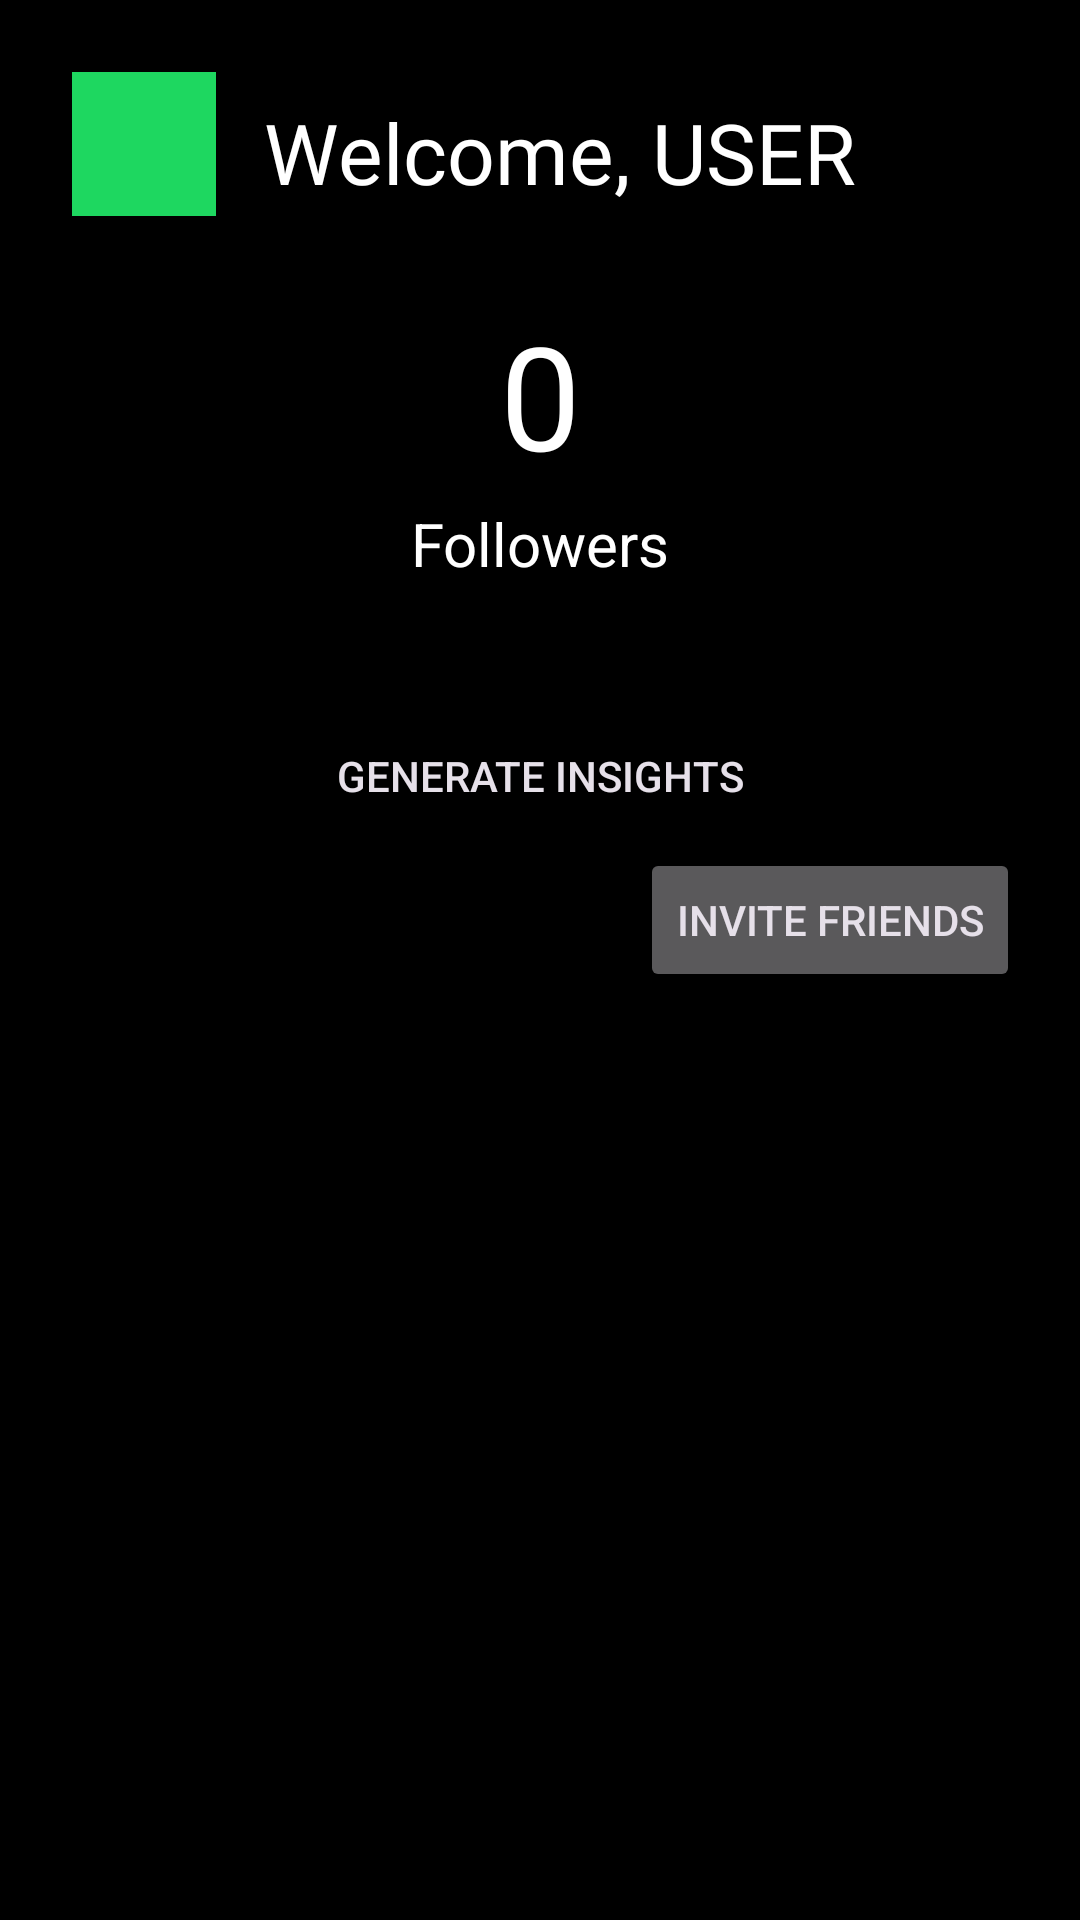

Layout XML and referenced resources for this Android screen:
<!-- AndroidManifest.xml: application theme Theme.SpotifyWrapper -->
<!-- res/layout/fragment_home_page.xml -->
<?xml version="1.0" encoding="utf-8"?>
<androidx.constraintlayout.widget.ConstraintLayout xmlns:android="http://schemas.android.com/apk/res/android"
    xmlns:app="http://schemas.android.com/apk/res-auto"
    xmlns:tools="http://schemas.android.com/tools"
    android:layout_width="match_parent"
    android:layout_height="match_parent"
    android:background="@color/black"
    tools:context=".fragments.app.HomePageFragment">

    <com.google.android.material.imageview.ShapeableImageView
        app:layout_constraintTop_toTopOf="parent"
        app:layout_constraintStart_toStartOf="parent"
        android:background="@color/spotify_green"
        android:id="@+id/profile_picture"
        android:layout_width="48dp"
        android:layout_height="48dp"
        android:layout_marginTop="24dp"
        android:layout_marginStart="24dp"
        app:shapeAppearanceOverlay="@style/circleImageView"
        />

    <TextView
        android:id="@+id/tv_welcome_text"
        android:layout_width="wrap_content"
        android:layout_height="wrap_content"
        app:layout_constraintStart_toStartOf="@id/profile_picture"
        app:layout_constraintTop_toTopOf="parent"
        android:layout_marginTop="32dp"
        android:layout_marginStart="64dp"
        android:text="Welcome, "
        android:textColor="@color/white"
        android:textSize="28sp"
        android:fontFamily="@font/figtreesemibold"/>

    <TextView
        android:id="@+id/tv_user_name"
        android:layout_width="wrap_content"
        android:layout_height="wrap_content"
        app:layout_constraintTop_toTopOf="parent"
        app:layout_constraintStart_toEndOf="@id/tv_welcome_text"
        android:layout_marginTop="32dp"
        android:text="USER"
        android:textColor="@color/white"
        android:textSize="28sp"
        android:fontFamily="@font/figtreesemibold"
        android:layout_marginBottom="32dp"
        />

    <TextView
        android:id="@+id/tv_follower_count"
        app:layout_constraintTop_toBottomOf="@id/tv_user_name"
        app:layout_constraintStart_toStartOf="parent"
        app:layout_constraintEnd_toEndOf="parent"
        android:layout_marginTop="30dp"
        android:text="0"
        android:textSize="48sp"
        android:textColor="@color/white"
        android:layout_width="wrap_content"
        android:layout_height="wrap_content"/>

    <TextView
        app:layout_constraintTop_toBottomOf="@id/tv_follower_count"
        app:layout_constraintStart_toStartOf="@id/tv_follower_count"
        app:layout_constraintEnd_toEndOf="@id/tv_follower_count"
        android:layout_marginTop="4dp"
        android:text="Followers"
        android:textSize="20sp"
        android:textColor="@color/white"
        android:id="@+id/tv_follower_title"
        android:layout_width="wrap_content"
        android:layout_height="wrap_content"/>

    <androidx.appcompat.widget.AppCompatButton
        android:id="@+id/bt_generate_insights"
        app:layout_constraintTop_toBottomOf="@id/tv_follower_title"
        app:layout_constraintStart_toStartOf="parent"
        android:text="Generate Insights"
        android:background="@drawable/button_background_primary"
        android:layout_marginHorizontal="20dp"
        android:layout_marginTop="40dp"
        android:layout_width="match_parent"
        android:layout_height="wrap_content"/>

    <androidx.appcompat.widget.AppCompatButton
        android:id="@+id/bt_invite_friends"
        android:layout_width="wrap_content"
        android:layout_height="wrap_content"
        android:text="Invite Friends"
        app:layout_constraintEnd_toEndOf="@id/bt_generate_insights"
        app:layout_constraintTop_toBottomOf="@id/bt_generate_insights" />

</androidx.constraintlayout.widget.ConstraintLayout>
<!-- resources referenced by this layout -->
<resources>
  <color name="black">#FF000000</color>
  <color name="spotify_green">#1ED760</color>
  <color name="white">#FFFFFFFF</color>
  <style name="Theme.SpotifyWrapper" parent="Base.Theme.SpotifyWrapper" />
  <style name="Base.Theme.SpotifyWrapper" parent="Theme.Material3.Dark.NoActionBar">
          
          <item name="colorPrimaryDark">@color/black</item>
          
      </style>
</resources>
